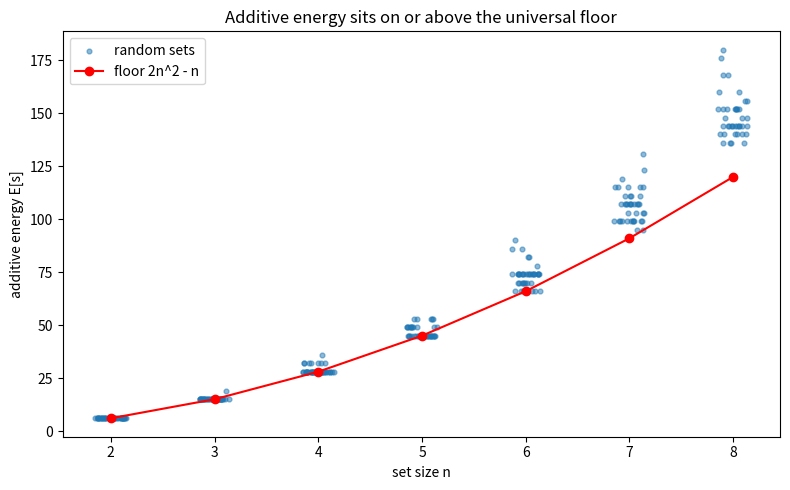

Here is the Python script that generated this plot:
"""Scatter additive energy vs the floor 2n^2-n over random sets of each size."""
import random
from collections import Counter
import matplotlib.pyplot as plt


def energy(s):
    c = Counter()
    for a in s:
        for b in s:
            c[a + b] += 1
    return sum(v * v for v in c.values())


random.seed(0)
xs, ys, floor_x, floor_y = [], [], [], []
for n in range(2, 9):
    floor_x.append(n)
    floor_y.append(2 * n * n - n)
    for _ in range(40):
        s = random.sample(range(0, 50), n)
        xs.append(n + random.uniform(-0.15, 0.15))
        ys.append(energy(s))
plt.figure(figsize=(8, 5))
plt.scatter(xs, ys, s=12, alpha=0.5, label="random sets")
plt.plot(floor_x, floor_y, "r-o", label="floor 2n^2 - n")
plt.xlabel("set size n")
plt.ylabel("additive energy E[s]")
plt.title("Additive energy sits on or above the universal floor")
plt.legend()
plt.tight_layout()
plt.savefig("energy_floor.png", dpi=150)
print("wrote energy_floor.png")
